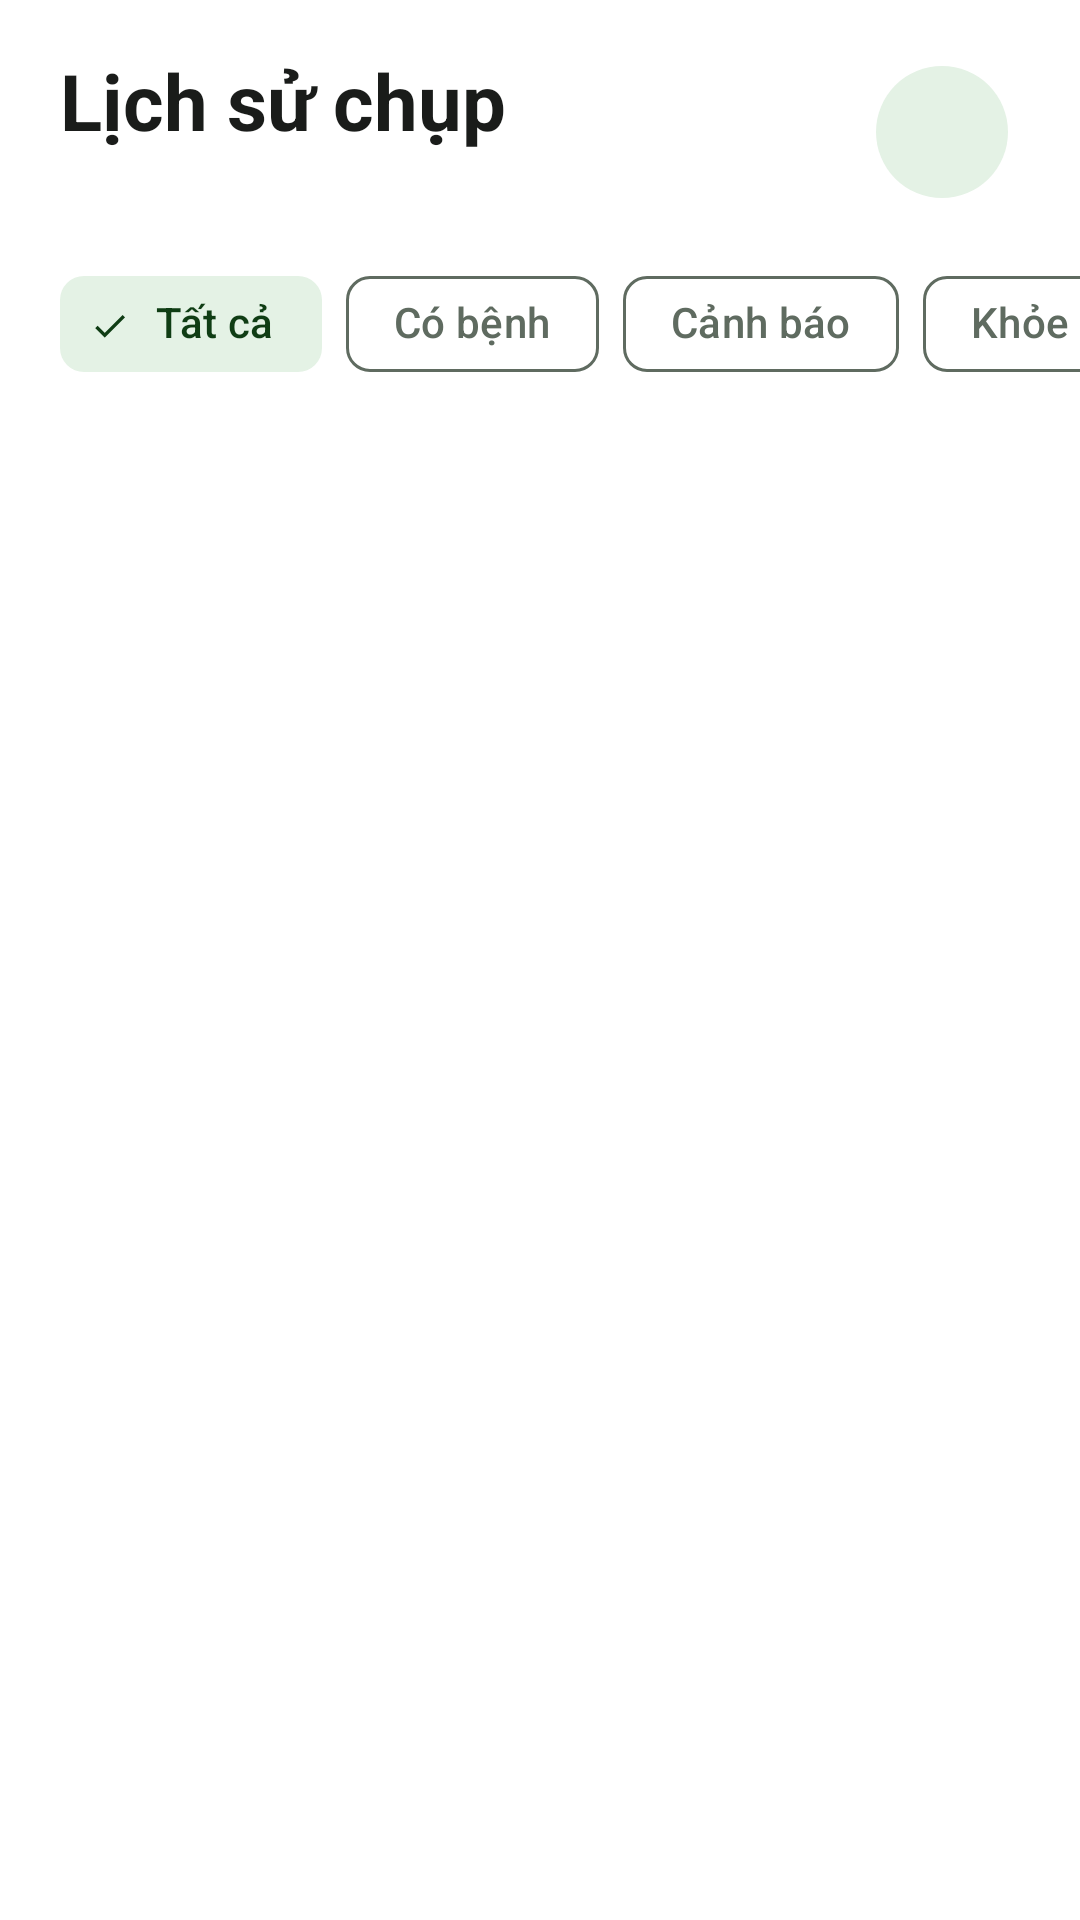

Here is an Android app screen rendered from its layout file. Give the layout XML and the strings, colors and styles it references.
<!-- AndroidManifest.xml: application theme Theme.DetectPlantDiase -->
<!-- res/layout/fragment_history.xml -->
<?xml version="1.0" encoding="utf-8"?>
<LinearLayout xmlns:android="http://schemas.android.com/apk/res/android"
    xmlns:app="http://schemas.android.com/apk/res-auto"
    xmlns:tools="http://schemas.android.com/tools"
    android:id="@+id/historyRoot"
    android:layout_width="match_parent"
    android:layout_height="match_parent"
    android:background="@color/white"
    android:orientation="vertical">

    <LinearLayout
        android:layout_width="match_parent"
        android:layout_height="wrap_content"
        android:gravity="center_vertical"
        android:orientation="horizontal"
        android:paddingStart="20dp"
        android:paddingTop="16dp"
        android:paddingEnd="20dp">

        <LinearLayout
            android:layout_width="0dp"
            android:layout_height="wrap_content"
            android:layout_weight="1"
            android:orientation="vertical">

            <TextView
                android:layout_width="wrap_content"
                android:layout_height="wrap_content"
                android:text="Lịch sử chụp"
                android:textColor="@color/text_primary"
                android:textSize="26sp"
                android:textStyle="bold" />

            <TextView
                android:id="@+id/tvHistoryCount"
                android:layout_width="wrap_content"
                android:layout_height="wrap_content"
                android:layout_marginTop="2dp"
                android:textColor="@color/text_secondary"
                android:textSize="14sp"
                tools:text="24 lần chụp" />
        </LinearLayout>

        <com.google.android.material.button.MaterialButton
            android:id="@+id/btnClearHistory"
            style="@style/Widget.Material3.Button.IconButton.Filled.Tonal"
            android:layout_width="52dp"
            android:layout_height="52dp"
            android:contentDescription="Xóa toàn bộ lịch sử"
            app:icon="@drawable/ic_delete"
            app:iconSize="22dp" />
    </LinearLayout>

    <HorizontalScrollView
        android:layout_width="match_parent"
        android:layout_height="wrap_content"
        android:layout_marginTop="12dp"
        android:clipToPadding="false"
        android:paddingStart="20dp"
        android:paddingEnd="20dp"
        android:scrollbars="none">

        <com.google.android.material.chip.ChipGroup
            android:id="@+id/chipGroupFilter"
            android:layout_width="wrap_content"
            android:layout_height="wrap_content"
            app:chipSpacingHorizontal="8dp"
            app:selectionRequired="true"
            app:singleLine="true"
            app:singleSelection="true">

            <com.google.android.material.chip.Chip
                android:id="@+id/chipAll"
                style="@style/Widget.Material3.Chip.Filter"
                android:layout_width="wrap_content"
                android:layout_height="wrap_content"
                android:checked="true"
                android:text="Tất cả" />

            <com.google.android.material.chip.Chip
                android:id="@+id/chipDiseased"
                style="@style/Widget.Material3.Chip.Filter"
                android:layout_width="wrap_content"
                android:layout_height="wrap_content"
                android:text="Có bệnh" />

            <com.google.android.material.chip.Chip
                android:id="@+id/chipWarning"
                style="@style/Widget.Material3.Chip.Filter"
                android:layout_width="wrap_content"
                android:layout_height="wrap_content"
                android:text="Cảnh báo" />

            <com.google.android.material.chip.Chip
                android:id="@+id/chipHealthy"
                style="@style/Widget.Material3.Chip.Filter"
                android:layout_width="wrap_content"
                android:layout_height="wrap_content"
                android:text="Khỏe mạnh" />
        </com.google.android.material.chip.ChipGroup>
    </HorizontalScrollView>

    <FrameLayout
        android:layout_width="match_parent"
        android:layout_height="0dp"
        android:layout_weight="1">

        <androidx.recyclerview.widget.RecyclerView
            android:id="@+id/recyclerHistory"
            android:layout_width="match_parent"
            android:layout_height="match_parent"
            android:clipToPadding="false"
            android:paddingStart="20dp"
            android:paddingTop="8dp"
            android:paddingEnd="20dp"
            android:paddingBottom="48dp"
            tools:listitem="@layout/item_detection" />

        <LinearLayout
            android:id="@+id/layoutEmpty"
            android:layout_width="match_parent"
            android:layout_height="wrap_content"
            android:layout_gravity="center"
            android:gravity="center_horizontal"
            android:orientation="vertical"
            android:padding="32dp"
            android:visibility="gone">

            <ImageView
                android:layout_width="64dp"
                android:layout_height="64dp"
                android:background="@drawable/bg_icon_circle"
                android:backgroundTint="@color/primary_container"
                android:importantForAccessibility="no"
                android:padding="16dp"
                android:src="@drawable/ic_history"
                app:tint="@color/primary_green" />

            <TextView
                android:id="@+id/tvEmptyTitle"
                android:layout_width="wrap_content"
                android:layout_height="wrap_content"
                android:layout_marginTop="14dp"
                android:text="Chưa có lần chụp nào"
                android:textColor="@color/text_primary"
                android:textSize="16sp"
                android:textStyle="bold" />

            <TextView
                android:id="@+id/tvEmptyMessage"
                android:layout_width="wrap_content"
                android:layout_height="wrap_content"
                android:layout_marginTop="4dp"
                android:gravity="center"
                android:text="Ảnh chụp từ camera vườn, camera điện thoại và thư viện sẽ hiện ở đây."
                android:textColor="@color/text_secondary"
                android:textSize="13sp" />
        </LinearLayout>
    </FrameLayout>
</LinearLayout>
<!-- res/layout/item_detection.xml (included above) -->
<?xml version="1.0" encoding="utf-8"?>
<com.google.android.material.card.MaterialCardView xmlns:android="http://schemas.android.com/apk/res/android"
    xmlns:app="http://schemas.android.com/apk/res-auto"
    xmlns:tools="http://schemas.android.com/tools"
    android:layout_width="match_parent"
    android:layout_height="wrap_content"
    android:layout_marginVertical="5dp"
    android:clickable="true"
    android:focusable="true"
    app:cardCornerRadius="18dp">

    <LinearLayout
        android:layout_width="match_parent"
        android:layout_height="wrap_content"
        android:gravity="center_vertical"
        android:orientation="horizontal"
        android:padding="10dp">

        <com.google.android.material.imageview.ShapeableImageView
            android:id="@+id/imgThumb"
            android:layout_width="76dp"
            android:layout_height="76dp"
            android:background="@color/surface_mid"
            android:contentDescription="Ảnh đã chụp"
            android:scaleType="centerCrop"
            app:shapeAppearanceOverlay="@style/ShapeAppearance.App.Medium" />

        <LinearLayout
            android:layout_width="0dp"
            android:layout_height="wrap_content"
            android:layout_marginStart="12dp"
            android:layout_weight="1"
            android:orientation="vertical">

            <LinearLayout
                android:layout_width="match_parent"
                android:layout_height="wrap_content"
                android:gravity="center_vertical"
                android:orientation="horizontal">

                <TextView
                    android:id="@+id/txtTitle"
                    android:layout_width="0dp"
                    android:layout_height="wrap_content"
                    android:layout_weight="1"
                    android:ellipsize="end"
                    android:maxLines="1"
                    android:textColor="@color/text_primary"
                    android:textSize="15sp"
                    android:textStyle="bold"
                    tools:text="Phát hiện bệnh lá cây" />

                <TextView
                    android:id="@+id/txtStatus"
                    style="@style/Widget.App.Badge"
                    android:layout_marginStart="8dp"
                    android:textSize="11sp"
                    tools:text="Có bệnh" />
            </LinearLayout>

            <TextView
                android:id="@+id/txtLeaf"
                android:layout_width="match_parent"
                android:layout_height="wrap_content"
                android:layout_marginTop="6dp"
                android:drawablePadding="6dp"
                android:ellipsize="end"
                android:gravity="center_vertical"
                android:maxLines="1"
                android:textColor="@color/text_primary"
                android:textSize="13sp"
                app:drawableStartCompat="@drawable/ic_eco"
                app:drawableTint="@color/primary_green"
                tools:text="Bệnh 95%: Cà chua - mốc sương" />

            <TextView
                android:id="@+id/txtFruit"
                android:layout_width="match_parent"
                android:layout_height="wrap_content"
                android:layout_marginTop="2dp"
                android:drawablePadding="6dp"
                android:ellipsize="end"
                android:gravity="center_vertical"
                android:maxLines="1"
                android:textColor="@color/text_primary"
                android:textSize="13sp"
                app:drawableStartCompat="@drawable/ic_tomato"
                app:drawableTint="@color/color_danger"
                tools:text="Cà chua tươi (92%)" />

            <TextView
                android:id="@+id/txtSubtitle"
                android:layout_width="match_parent"
                android:layout_height="wrap_content"
                android:layout_marginTop="4dp"
                android:ellipsize="end"
                android:maxLines="1"
                android:textColor="@color/text_secondary"
                android:textSize="12sp"
                tools:text="14:05 • 19/10 • ESP32-CAM (Tự động)" />
        </LinearLayout>
    </LinearLayout>
</com.google.android.material.card.MaterialCardView>
<!-- resources referenced by this layout -->
<resources>
  <color name="color_danger">#C62828</color>
  <color name="primary_container">#E4F2E5</color>
  <color name="primary_green">#2E7D32</color>
  <color name="surface_mid">#F1F4F1</color>
  <color name="text_primary">#1A1C1A</color>
  <color name="text_secondary">#5F6B60</color>
  <color name="white">#FFFFFFFF</color>
  <!-- drawable bg_icon_circle (drawable) -->
  <?xml version="1.0" encoding="utf-8"?>
  <shape xmlns:android="http://schemas.android.com/apk/res/android" android:shape="oval">
      <solid android:color="@color/white" />
  </shape>
  <!-- drawable ic_eco (drawable) -->
  <vector xmlns:android="http://schemas.android.com/apk/res/android"
      android:width="18dp"
      android:height="18dp"
      android:viewportWidth="24"
      android:viewportHeight="24">
      <path
          android:fillColor="#FF000000"
          android:pathData="M6.05,8.05c-2.73,2.73 -2.73,7.15 -0.02,9.88c1.47,-3.4 4.09,-6.24 7.36,-7.93c-2.77,2.34 -4.71,5.61 -5.39,9.32c2.6,1.23 5.8,0.78 7.95,-1.37C19.43,14.47 20,4 20,4S9.53,4.57 6.05,8.05z" />
  </vector>
  <!-- drawable ic_tomato (drawable) -->
  <vector xmlns:android="http://schemas.android.com/apk/res/android"
      android:width="18dp"
      android:height="18dp"
      android:viewportWidth="24"
      android:viewportHeight="24">
      <path
          android:fillColor="#FF000000"
          android:pathData="M11,2h2v3.2c1.2,-1.1 2.9,-1.6 4.6,-1.1c-0.7,1.4 -2,2.3 -3.5,2.6C17.6,7.2 20,9.8 20,13.5C20,18 16.4,21 12,21S4,18 4,13.5C4,9.8 6.4,7.2 9.9,6.7C8.4,6.4 7.1,5.5 6.4,4.1c1.7,-0.5 3.4,0 4.6,1.1V2z" />
  </vector>
  <style name="ShapeAppearance.App.Medium" parent="">
          <item name="cornerFamily">rounded</item>
          <item name="cornerSize">14dp</item>
      </style>
  <style name="Widget.App.Badge" parent="">
          <item name="android:layout_width">wrap_content</item>
          <item name="android:layout_height">wrap_content</item>
          <item name="android:background">@drawable/bg_badge</item>
          <item name="android:paddingStart">10dp</item>
          <item name="android:paddingEnd">10dp</item>
          <item name="android:paddingTop">4dp</item>
          <item name="android:paddingBottom">4dp</item>
          <item name="android:textSize">12sp</item>
          <item name="android:textStyle">bold</item>
          <item name="android:maxLines">1</item>
      </style>
  <style name="Theme.DetectPlantDiase" parent="Base.Theme.DetectPlantDiase" />
  <!-- drawable bg_badge (drawable) -->
  <?xml version="1.0" encoding="utf-8"?>
  <shape xmlns:android="http://schemas.android.com/apk/res/android" android:shape="rectangle">
      <corners android:radius="999dp" />
      <solid android:color="@color/white" />
  </shape>
  <color name="on_primary_container">#0F3D14</color>
  <color name="color_info">#1565C0</color>
  <color name="surface_highest">#E5EAE5</color>
  <color name="surface_low">#F7F9F7</color>
  <color name="surface_high">#EBEFEB</color>
  <color name="border_color">#E3E8E3</color>
  <style name="Widget.App.Card" parent="Widget.Material3.CardView.Outlined">
          <item name="cardCornerRadius">20dp</item>
          <item name="strokeColor">@color/border_color</item>
          <item name="strokeWidth">1dp</item>
          <item name="cardBackgroundColor">@color/white</item>
          <item name="cardElevation">0dp</item>
      </style>
</resources>
